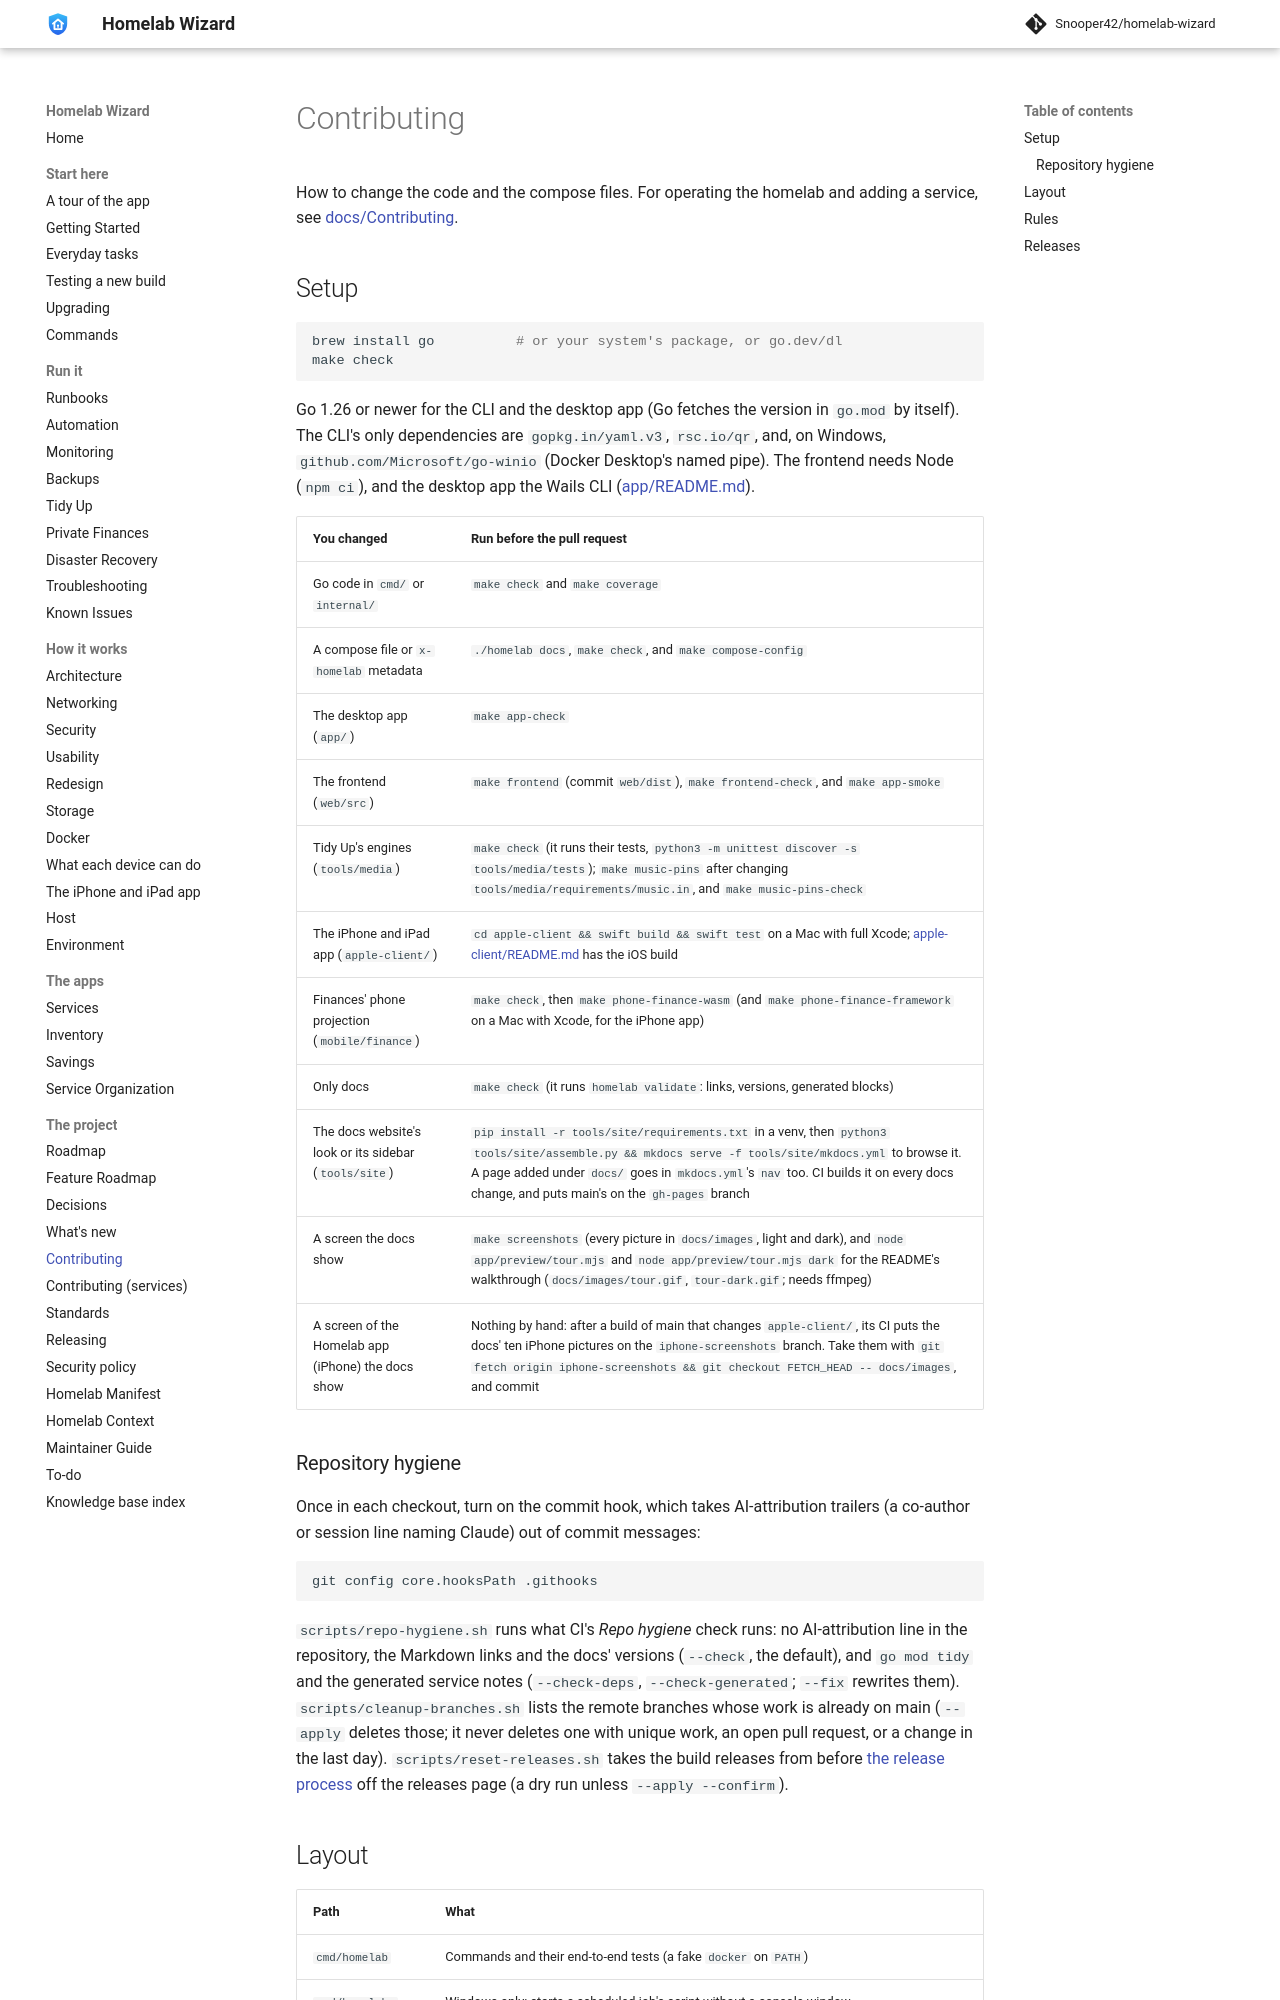

repository: Snooper42/homelab-wizard · page: CONTRIBUTING/index.html · generator: mkdocs

# Contributing

How to change the code and the compose files. For operating the homelab and adding a service, see [docs/Contributing](docs/Contributing.md).

## Setup

```bash
brew install go          # or your system's package, or go.dev/dl
make check
```

Go 1.26 or newer for the CLI and the desktop app (Go fetches the version in `go.mod` by itself). The CLI's only dependencies are `gopkg.in/yaml.v3`, `rsc.io/qr`, and, on Windows, `github.com/Microsoft/go-winio` (Docker Desktop's named pipe). The frontend needs Node (`npm ci`), and the desktop app the Wails CLI ([app/README.md](app/README.md#run-and-build)).

| You changed | Run before the pull request |
|---|---|
| Go code in `cmd/` or `internal/` | `make check` and `make coverage` |
| A compose file or `x-homelab` metadata | `./homelab docs`, `make check`, and `make compose-config` |
| The desktop app (`app/`) | `make app-check` |
| The frontend (`web/src`) | `make frontend` (commit `web/dist`), `make frontend-check`, and `make app-smoke` |
| Tidy Up's engines (`tools/media`) | `make check` (it runs their tests, `python3 -m unittest discover -s tools/media/tests`); `make music-pins` after changing `tools/media/requirements/music.in`, and `make music-pins-check` |
| The iPhone and iPad app (`apple-client/`) | `cd apple-client && swift build && swift test` on a Mac with full Xcode; [apple-client/README.md](apple-client/README.md) has the iOS build |
| Finances' phone projection (`mobile/finance`) | `make check`, then `make phone-finance-wasm` (and `make phone-finance-framework` on a Mac with Xcode, for the iPhone app) |
| Only docs | `make check` (it runs `homelab validate`: links, versions, generated blocks) |
| The docs website's look or its sidebar (`tools/site`) | `pip install -r tools/site/requirements.txt` in a venv, then `python3 tools/site/assemble.py && mkdocs serve -f tools/site/mkdocs.yml` to browse it. A page added under `docs/` goes in `mkdocs.yml`'s `nav` too. CI builds it on every docs change, and puts main's on the `gh-pages` branch |
| A screen the docs show | `make screenshots` (every picture in `docs/images`, light and dark), and `node app/preview/tour.mjs` and `node app/preview/tour.mjs dark` for the README's walkthrough (`docs/images/tour.gif`, `tour-dark.gif`; needs ffmpeg) |
| A screen of the Homelab app (iPhone) the docs show | Nothing by hand: after a build of main that changes `apple-client/`, its CI puts the docs' ten iPhone pictures on the `iphone-screenshots` branch. Take them with `git fetch origin iphone-screenshots && git checkout FETCH_HEAD -- docs/images`, and commit |

### Repository hygiene

Once in each checkout, turn on the commit hook, which takes AI-attribution trailers (a co-author or session line naming Claude) out of commit messages:

```bash
git config core.hooksPath .githooks
```

`scripts/repo-hygiene.sh` runs what CI's *Repo hygiene* check runs: no AI-attribution line in the repository, the Markdown links and the docs' versions (`--check`, the default), and `go mod tidy` and the generated service notes (`--check-deps`, `--check-generated`; `--fix` rewrites them). `scripts/cleanup-branches.sh` lists the remote branches whose work is already on main (`--apply` deletes those; it never deletes one with unique work, an open pull request, or a change in the last day). `scripts/reset-releases.sh` takes the build releases from before [the release process](<docs/Release Process.md>) off the releases page (a dry run unless `--apply --confirm`).
